Image classification data set "data" (pfichefet/thesis on GitHub). Class labels (3): ginseng, magnesium, mint.

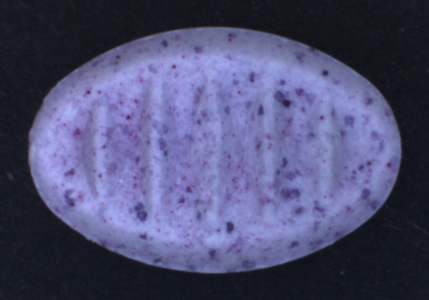
Label: mint

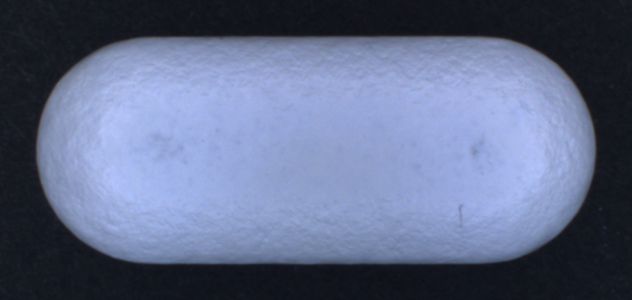
Label: ginseng

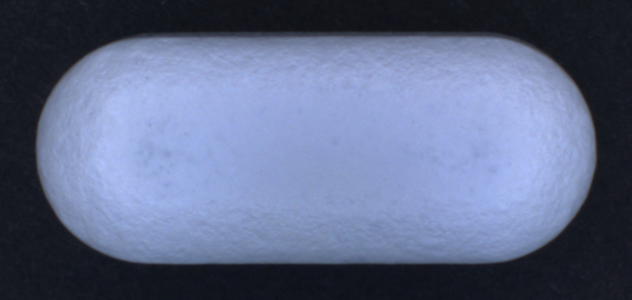
Label: ginseng

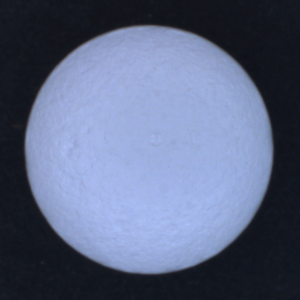
Label: magnesium

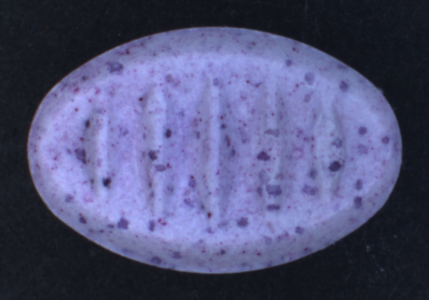
Label: mint

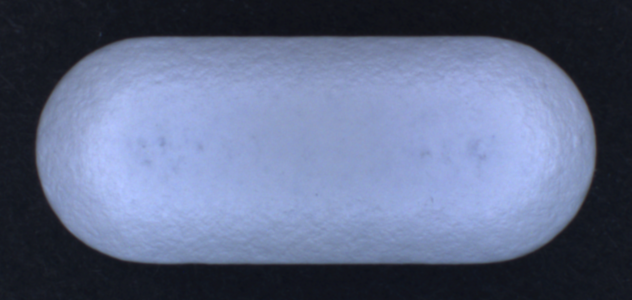
Label: ginseng
